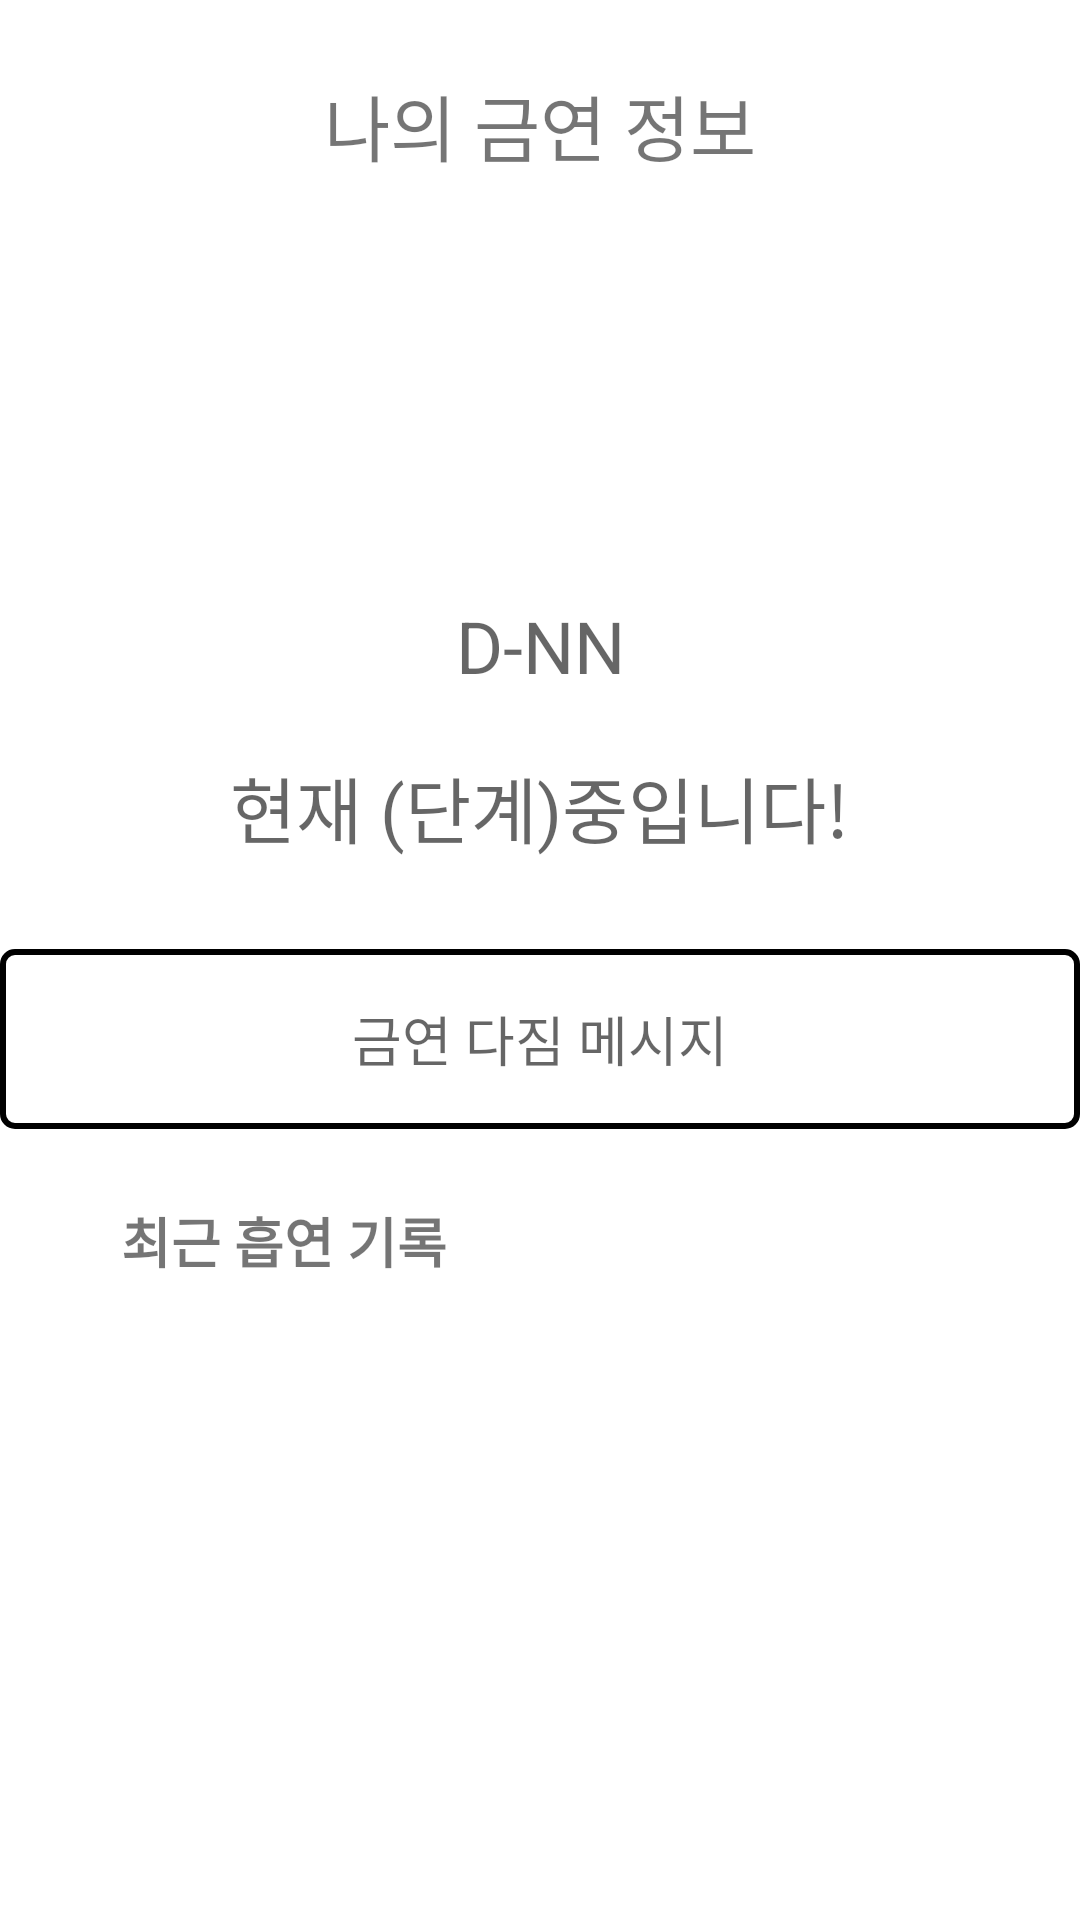

This screen was rendered from an Android layout file. Write that file and the resources it references.
<!-- AndroidManifest.xml: application theme Theme.Hello -->
<!-- res/layout/activity_main_screen.xml -->
<?xml version="1.0" encoding="utf-8"?>
<androidx.drawerlayout.widget.DrawerLayout xmlns:android="http://schemas.android.com/apk/res/android"
    xmlns:app="http://schemas.android.com/apk/res-auto"
    xmlns:tools="http://schemas.android.com/tools"
    android:id="@+id/drawer_layout"
    android:layout_width="match_parent"
    android:layout_height="match_parent"
    android:fitsSystemWindows="true"
    tools:openDrawer="end">

    <ScrollView
        android:layout_width="match_parent"
        android:layout_height="match_parent">

    <androidx.constraintlayout.widget.ConstraintLayout
    android:layout_width="match_parent"
    android:layout_height="match_parent"
    tools:context=".MainScreenActivity">


    <TextView
        android:id="@+id/title"
        android:layout_width="wrap_content"
        android:layout_height="wrap_content"
        android:layout_marginTop="24dp"
        android:text="나의 금연 정보"
        android:textSize="24sp"
        app:layout_constraintEnd_toEndOf="parent"
        app:layout_constraintStart_toStartOf="parent"
        app:layout_constraintTop_toTopOf="parent" />


    <TextView
        android:id="@+id/current_stage2"
        android:layout_width="wrap_content"
        android:layout_height="wrap_content"
        android:layout_marginTop="20dp"
        android:hint="현재 (단계)중입니다!"
        android:textSize="24sp"
        app:layout_constraintEnd_toEndOf="parent"
        app:layout_constraintHorizontal_bias="0.498"
        app:layout_constraintStart_toStartOf="parent"
        app:layout_constraintTop_toBottomOf="@id/current_stage" />

    <TextView
        android:id="@+id/current_stage"
        android:layout_width="wrap_content"
        android:layout_height="wrap_content"
        android:layout_marginTop="140dp"
        android:hint="D-NN"
        android:textSize="24sp"
        app:layout_constraintEnd_toEndOf="parent"
        app:layout_constraintStart_toStartOf="parent"
        app:layout_constraintTop_toBottomOf="@id/title" />

    <TextView
        android:id="@+id/message_box"
        android:layout_width="360dp"
        android:layout_height="60dp"
        android:layout_marginTop="30dp"
        android:background="@drawable/text_border"
        android:gravity="center"
        android:hint="금연 다짐 메시지"
        android:textSize="18sp"
        app:layout_constraintEnd_toEndOf="parent"
        app:layout_constraintHorizontal_bias="0.498"
        app:layout_constraintStart_toStartOf="parent"
        app:layout_constraintTop_toBottomOf="@+id/current_stage2" />

    <TextView
        android:id="@+id/recent_smoking_log_title"
        android:layout_width="wrap_content"
        android:layout_height="wrap_content"
        android:layout_marginTop="24dp"
        android:text="최근 흡연 기록"
        android:textSize="18sp"
        android:textStyle="bold"
        app:layout_constraintEnd_toEndOf="parent"
        app:layout_constraintHorizontal_bias="0.161"
        app:layout_constraintStart_toStartOf="parent"
        app:layout_constraintTop_toBottomOf="@+id/message_box" />

    <androidx.recyclerview.widget.RecyclerView
        android:id="@+id/recent_smoking_log"
        android:layout_width="310dp"
        android:layout_height="180dp"
        android:layout_marginTop="8dp"
        app:layout_constraintEnd_toEndOf="parent"
        app:layout_constraintStart_toStartOf="parent"
        app:layout_constraintTop_toBottomOf="@+id/recent_smoking_log_title" />


    <ImageButton
        android:id="@+id/btnSidebar"
        android:layout_width="48dp"
        android:layout_height="52dp"
        android:layout_marginEnd="32dp"

        android:background="?android:attr/selectableItemBackground"
        android:src="@drawable/menu_icon"
        app:layout_constraintBottom_toTopOf="@+id/current_stage"
        app:layout_constraintEnd_toEndOf="parent"
        app:layout_constraintTop_toTopOf="parent"
        app:layout_constraintVertical_bias="0.617" />

    </androidx.constraintlayout.widget.ConstraintLayout>

    </ScrollView>

    <com.google.android.material.navigation.NavigationView
        android:id="@+id/nav_view"
        android:layout_width="wrap_content"
        android:layout_height="match_parent"
        android:layout_gravity="end"
        app:menu="@menu/drawer_menu" />
</androidx.drawerlayout.widget.DrawerLayout>
<!-- resources referenced by this layout -->
<resources>
  <!-- drawable text_border (drawable) -->
  <?xml version="1.0" encoding="utf-8"?>
  <shape xmlns:android="http://schemas.android.com/apk/res/android">
      <solid android:color="@android:color/white" /> 
      <corners android:radius="4dp" /> 
      <stroke
          android:color="@android:color/black"
          android:width="2dp"/> 
      />
  
  </shape>
  <style name="Theme.Hello" parent="Theme.MaterialComponents.DayNight.DarkActionBar">
          
          <item name="colorPrimary">@color/purple_500</item>
          <item name="colorPrimaryVariant">@color/purple_700</item>
          <item name="colorOnPrimary">@color/white</item>
          
          <item name="colorSecondary">@color/teal_200</item>
          <item name="colorSecondaryVariant">@color/teal_700</item>
          <item name="colorOnSecondary">@color/black</item>
          
          <item name="android:statusBarColor">?attr/colorPrimaryVariant</item>
          
      </style>
  <!-- not gathered from this repository: default colours our renderer supplied (Android Studio template values) -->
  <color name="purple_500">#FF6200EE</color>
  <color name="purple_700">#FF3700B3</color>
  <color name="teal_200">#FF03DAC5</color>
  <color name="teal_700">#FF018786</color>
  <color name="black">#FF000000</color>
  <color name="white">#FFFFFFFF</color>
</resources>
